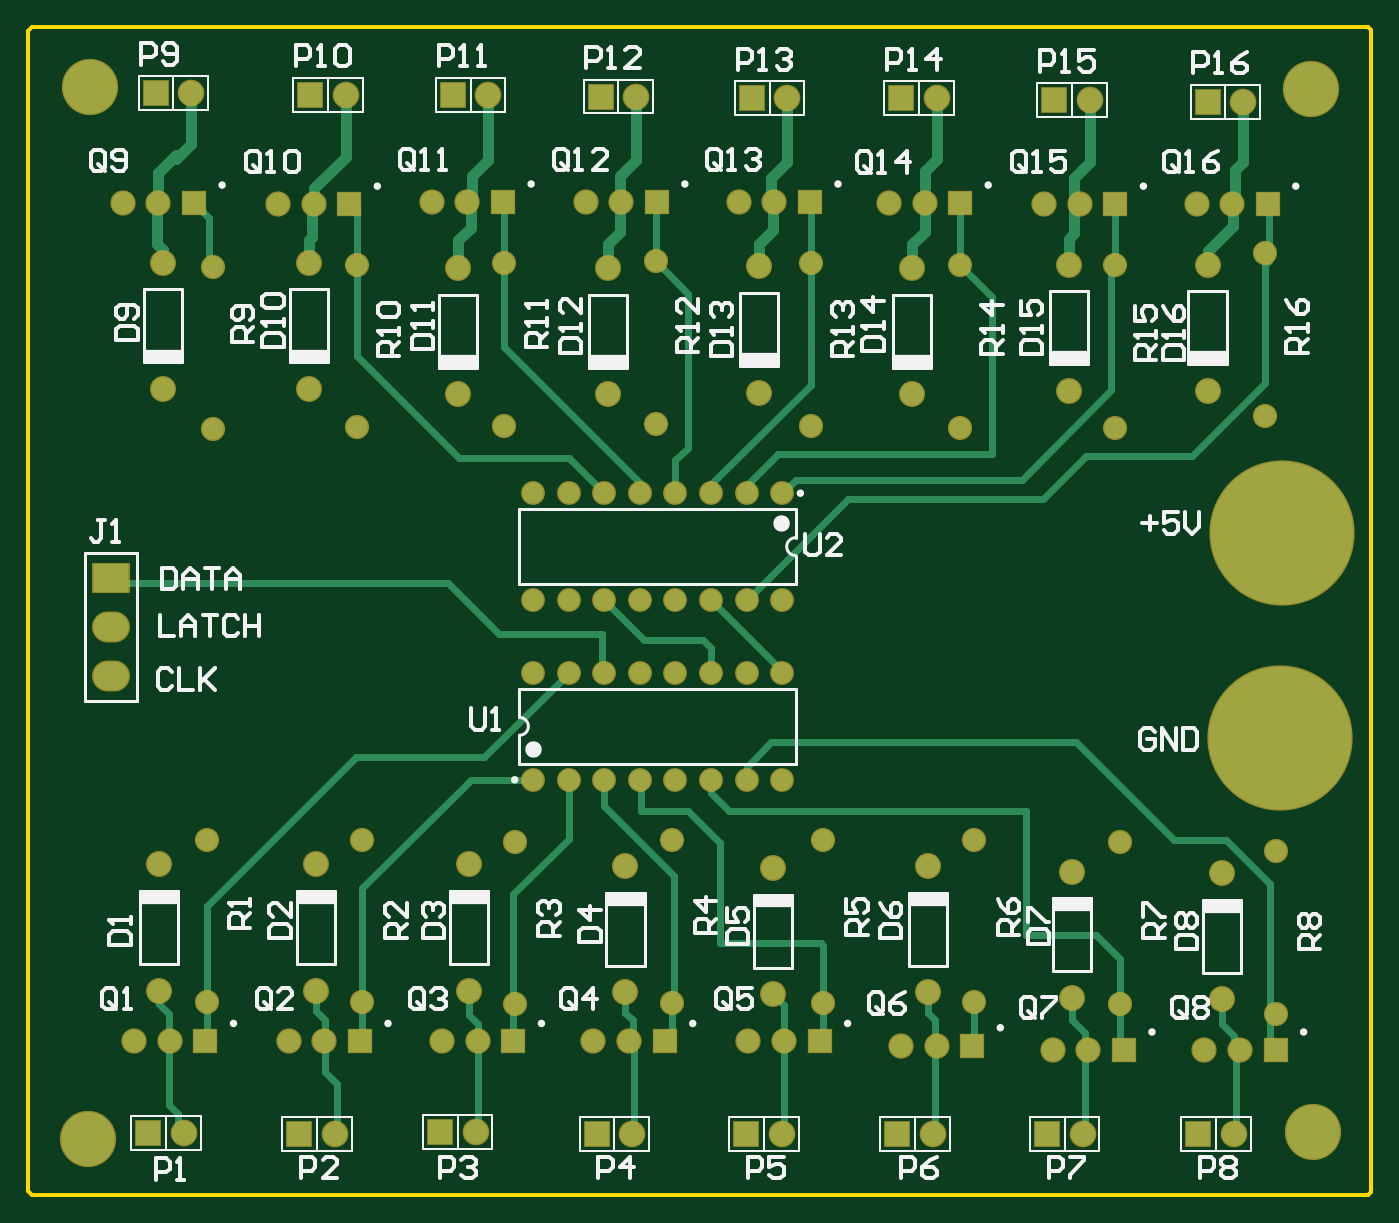
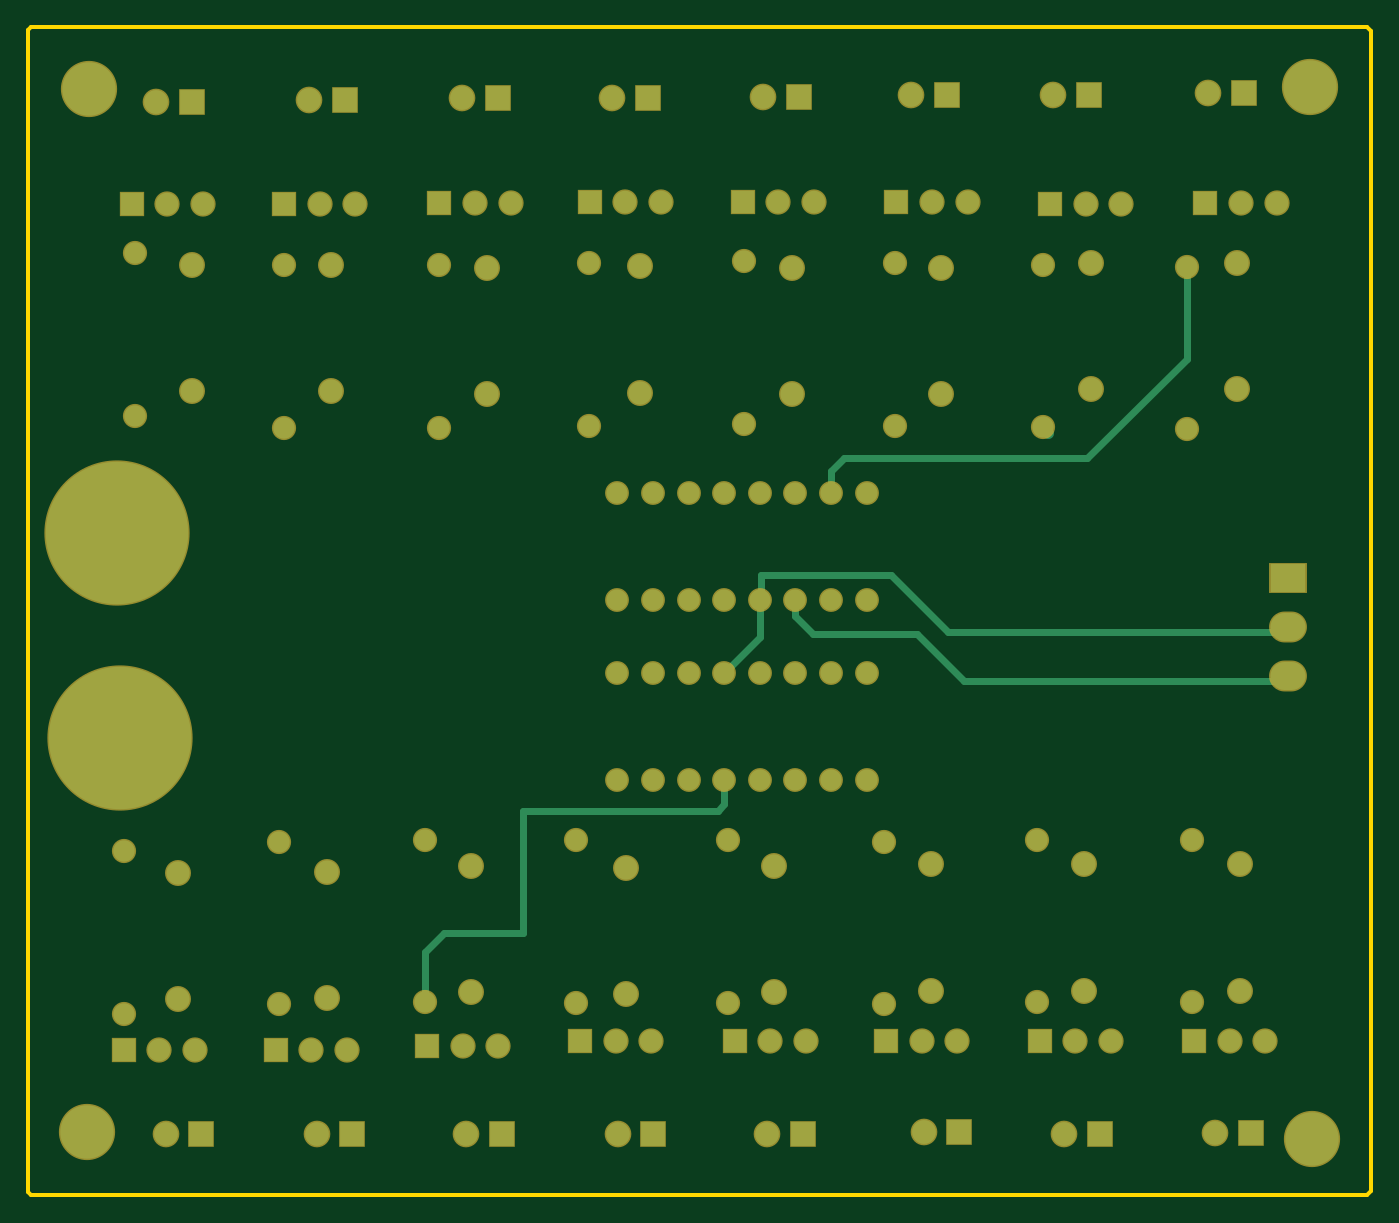
Circuit board: 10 layer files. Board 95.8 x 83.3 mm.
- bottom_copper: Solenoid-Driver.GBL (5796 bytes)
- bottom_silk: Solenoid-Driver.GBO (282 bytes)
- paste: Solenoid-Driver.GBP (282 bytes)
- bottom_mask: Solenoid-Driver.GBS (4663 bytes)
- outline: Solenoid-Driver.GKO (282 bytes)
- outline: Solenoid-Driver.GM1 (565 bytes)
- top_copper: Solenoid-Driver.GTL (12092 bytes)
- top_silk: Solenoid-Driver.GTO (29357 bytes)
- paste: Solenoid-Driver.GTP (281 bytes)
- top_mask: Solenoid-Driver.GTS (4661 bytes)

=== bottom_copper: Solenoid-Driver.GBL ===
G04*
G04 #@! TF.GenerationSoftware,Altium Limited,CircuitMaker,2.2.1 (6)*
G04*
G04 Layer_Physical_Order=4*
G04 Layer_Color=11436288*
%FSLAX25Y25*%
%MOIN*%
G70*
G04*
G04 #@! TF.SameCoordinates,9BB8909F-1235-4B7E-8516-07DB857BAA42*
G04*
G04*
G04 #@! TF.FilePolarity,Positive*
G04*
G01*
G75*
%ADD27C,0.02000*%
%ADD28C,0.03000*%
%ADD29R,0.06299X0.06299*%
%ADD30C,0.06299*%
%ADD31C,0.15000*%
%ADD32C,0.40000*%
%ADD33O,0.09842X0.07874*%
%ADD34R,0.09842X0.07874*%
%ADD35C,0.05905*%
%ADD36C,0.06693*%
%ADD37R,0.06693X0.06693*%
%ADD38C,0.06496*%
%ADD39C,0.06000*%
D27*
X249600Y285600D02*
X250979Y284221D01*
X340500D01*
X249600Y299379D02*
X250979Y298000D01*
X345000D01*
X492000Y194000D02*
Y208200D01*
X486600Y213600D02*
X492000Y208200D01*
X464400Y213600D02*
X486600D01*
X464400D02*
Y247800D01*
X409800D02*
X464400D01*
X408000Y249600D02*
X409800Y247800D01*
X408000Y249600D02*
Y256500D01*
X278000Y374800D02*
Y400598D01*
Y374800D02*
X306000Y346800D01*
X374400D01*
X378000Y343200D01*
Y337000D02*
Y343200D01*
X532500Y194000D02*
X533000Y193500D01*
X340500Y284221D02*
X353780Y297500D01*
X383000D01*
X361000Y314000D02*
X397500D01*
X345000Y298000D02*
X361000Y314000D01*
X397500Y307500D02*
Y314000D01*
Y307500D02*
X398000Y307000D01*
X383000Y297500D02*
X388000Y302500D01*
Y307000D01*
X398000Y296500D02*
X408000Y286500D01*
X398000Y296500D02*
Y307000D01*
X360000Y417500D02*
X361000Y418500D01*
D28*
X487402Y356000D02*
X488000Y355402D01*
X445500Y356500D02*
X446000Y356000D01*
X360000D02*
X360500Y356500D01*
X359500Y355500D02*
X360000Y356000D01*
X317000Y354000D02*
X318500Y355500D01*
D29*
X574400Y418200D02*
D03*
X488000Y418500D02*
D03*
X316400Y418200D02*
D03*
X576600Y180600D02*
D03*
X534000D02*
D03*
X491400Y181800D02*
D03*
X448500Y183000D02*
D03*
X405000D02*
D03*
X362500D02*
D03*
X319400D02*
D03*
X276000D02*
D03*
X531600Y418200D02*
D03*
X445800Y418800D02*
D03*
X402800D02*
D03*
X359600D02*
D03*
X272800Y418500D02*
D03*
D30*
X564400Y418200D02*
D03*
X554400D02*
D03*
X478000Y418500D02*
D03*
X468000D02*
D03*
X296400Y418200D02*
D03*
X306400D02*
D03*
X556600Y180600D02*
D03*
X566600D02*
D03*
X514000D02*
D03*
X524000D02*
D03*
X471400Y181800D02*
D03*
X481400D02*
D03*
X428500Y183000D02*
D03*
X438500D02*
D03*
X385000D02*
D03*
X395000D02*
D03*
X342500D02*
D03*
X352500D02*
D03*
X299400D02*
D03*
X309400D02*
D03*
X256000D02*
D03*
X266000D02*
D03*
X511600Y418200D02*
D03*
X521600D02*
D03*
X425800Y418800D02*
D03*
X435800D02*
D03*
X382800D02*
D03*
X392800D02*
D03*
X339600D02*
D03*
X349600D02*
D03*
X252800Y418500D02*
D03*
X262800D02*
D03*
D31*
X243000Y155500D02*
D03*
X587000Y157500D02*
D03*
X586500Y450500D02*
D03*
X243500Y451000D02*
D03*
D32*
X578400Y325800D02*
D03*
X577800Y268200D02*
D03*
D33*
X249600Y285600D02*
D03*
Y299379D02*
D03*
D34*
Y313159D02*
D03*
D35*
X368000Y256500D02*
D03*
X378000D02*
D03*
X388000D02*
D03*
X398000D02*
D03*
X408000D02*
D03*
X418000D02*
D03*
X428000D02*
D03*
X438000D02*
D03*
X368000Y286500D02*
D03*
X378000D02*
D03*
X388000D02*
D03*
X398000D02*
D03*
X408000D02*
D03*
X418000D02*
D03*
X428000D02*
D03*
X438000D02*
D03*
Y337000D02*
D03*
X428000D02*
D03*
X418000D02*
D03*
X408000D02*
D03*
X398000D02*
D03*
X388000D02*
D03*
X378000D02*
D03*
X368000D02*
D03*
X438000Y307000D02*
D03*
X428000D02*
D03*
X418000D02*
D03*
X408000D02*
D03*
X398000D02*
D03*
X388000D02*
D03*
X378000D02*
D03*
X368000D02*
D03*
D36*
X270000Y157200D02*
D03*
X312400Y157100D02*
D03*
X351900Y157600D02*
D03*
X395900Y157100D02*
D03*
X437900D02*
D03*
X480400D02*
D03*
X522400D02*
D03*
X564900D02*
D03*
X315500Y448900D02*
D03*
X355500D02*
D03*
X397000Y448400D02*
D03*
X439500Y447900D02*
D03*
X481500D02*
D03*
X524500Y447400D02*
D03*
X567500Y446900D02*
D03*
X272000Y449400D02*
D03*
D37*
X260000Y157200D02*
D03*
X302400Y157100D02*
D03*
X341900Y157600D02*
D03*
X385900Y157100D02*
D03*
X427900D02*
D03*
X470400D02*
D03*
X512400D02*
D03*
X554900D02*
D03*
X305500Y448900D02*
D03*
X345500D02*
D03*
X387000Y448400D02*
D03*
X429500Y447900D02*
D03*
X471500D02*
D03*
X514500Y447400D02*
D03*
X557500Y446900D02*
D03*
X262000Y449400D02*
D03*
D38*
X561500Y194783D02*
D03*
Y230217D02*
D03*
X519500Y195283D02*
D03*
Y230716D02*
D03*
X479000Y196783D02*
D03*
Y232217D02*
D03*
X435500Y196283D02*
D03*
Y231716D02*
D03*
X307000Y197283D02*
D03*
Y232716D02*
D03*
X350000Y197283D02*
D03*
Y232716D02*
D03*
X394000Y196783D02*
D03*
Y232217D02*
D03*
X263000Y197283D02*
D03*
Y232716D02*
D03*
X264000Y401717D02*
D03*
Y366283D02*
D03*
X557500Y401217D02*
D03*
Y365784D02*
D03*
X518500Y401217D02*
D03*
Y365784D02*
D03*
X474500Y400216D02*
D03*
Y364784D02*
D03*
X431500Y400716D02*
D03*
Y365283D02*
D03*
X389000Y400216D02*
D03*
Y364784D02*
D03*
X305000Y401717D02*
D03*
Y366283D02*
D03*
X347000Y400216D02*
D03*
Y364784D02*
D03*
D39*
X576600Y190802D02*
D03*
Y236400D02*
D03*
X533000Y193500D02*
D03*
Y239098D02*
D03*
X492000Y194000D02*
D03*
Y239598D02*
D03*
X449500Y193902D02*
D03*
Y239500D02*
D03*
X407000Y193902D02*
D03*
Y239500D02*
D03*
X363000Y193500D02*
D03*
Y239098D02*
D03*
X320000Y194000D02*
D03*
Y239598D02*
D03*
X276500Y194000D02*
D03*
Y239598D02*
D03*
X573600Y404400D02*
D03*
Y358802D02*
D03*
X531500Y401000D02*
D03*
Y355402D02*
D03*
X488000Y401000D02*
D03*
Y355402D02*
D03*
X446000Y401598D02*
D03*
Y356000D02*
D03*
X402500Y402098D02*
D03*
Y356500D02*
D03*
X360000Y401598D02*
D03*
Y356000D02*
D03*
X278000Y400598D02*
D03*
Y355000D02*
D03*
X318500Y401098D02*
D03*
Y355500D02*
D03*
M02*

=== bottom_silk: Solenoid-Driver.GBO ===
G04*
G04 #@! TF.GenerationSoftware,Altium Limited,CircuitMaker,2.2.1 (6)*
G04*
G04 Layer_Color=13813960*
%FSLAX25Y25*%
%MOIN*%
G70*
G04*
G04 #@! TF.SameCoordinates,9BB8909F-1235-4B7E-8516-07DB857BAA42*
G04*
G04*
G04 #@! TF.FilePolarity,Positive*
G04*
G01*
G75*
M02*

=== paste: Solenoid-Driver.GBP ===
G04*
G04 #@! TF.GenerationSoftware,Altium Limited,CircuitMaker,2.2.1 (6)*
G04*
G04 Layer_Color=16770453*
%FSLAX25Y25*%
%MOIN*%
G70*
G04*
G04 #@! TF.SameCoordinates,9BB8909F-1235-4B7E-8516-07DB857BAA42*
G04*
G04*
G04 #@! TF.FilePolarity,Positive*
G04*
G01*
G75*
M02*

=== bottom_mask: Solenoid-Driver.GBS ===
G04*
G04 #@! TF.GenerationSoftware,Altium Limited,CircuitMaker,2.2.1 (6)*
G04*
G04 Layer_Color=8150272*
%FSLAX25Y25*%
%MOIN*%
G70*
G04*
G04 #@! TF.SameCoordinates,9BB8909F-1235-4B7E-8516-07DB857BAA42*
G04*
G04*
G04 #@! TF.FilePolarity,Negative*
G04*
G01*
G75*
%ADD16R,0.07099X0.07099*%
%ADD17C,0.07099*%
%ADD18C,0.15800*%
%ADD19C,0.40800*%
%ADD20O,0.10642X0.08674*%
%ADD21R,0.10642X0.08674*%
%ADD22C,0.06706*%
%ADD23C,0.07493*%
%ADD24R,0.07493X0.07493*%
%ADD25C,0.07296*%
%ADD26C,0.06800*%
D16*
X574400Y418200D02*
D03*
X488000Y418500D02*
D03*
X316400Y418200D02*
D03*
X576600Y180600D02*
D03*
X534000D02*
D03*
X491400Y181800D02*
D03*
X448500Y183000D02*
D03*
X405000D02*
D03*
X362500D02*
D03*
X319400D02*
D03*
X276000D02*
D03*
X531600Y418200D02*
D03*
X445800Y418800D02*
D03*
X402800D02*
D03*
X359600D02*
D03*
X272800Y418500D02*
D03*
D17*
X564400Y418200D02*
D03*
X554400D02*
D03*
X478000Y418500D02*
D03*
X468000D02*
D03*
X296400Y418200D02*
D03*
X306400D02*
D03*
X556600Y180600D02*
D03*
X566600D02*
D03*
X514000D02*
D03*
X524000D02*
D03*
X471400Y181800D02*
D03*
X481400D02*
D03*
X428500Y183000D02*
D03*
X438500D02*
D03*
X385000D02*
D03*
X395000D02*
D03*
X342500D02*
D03*
X352500D02*
D03*
X299400D02*
D03*
X309400D02*
D03*
X256000D02*
D03*
X266000D02*
D03*
X511600Y418200D02*
D03*
X521600D02*
D03*
X425800Y418800D02*
D03*
X435800D02*
D03*
X382800D02*
D03*
X392800D02*
D03*
X339600D02*
D03*
X349600D02*
D03*
X252800Y418500D02*
D03*
X262800D02*
D03*
D18*
X243000Y155500D02*
D03*
X587000Y157500D02*
D03*
X586500Y450500D02*
D03*
X243500Y451000D02*
D03*
D19*
X578400Y325800D02*
D03*
X577800Y268200D02*
D03*
D20*
X249600Y285600D02*
D03*
Y299379D02*
D03*
D21*
Y313159D02*
D03*
D22*
X368000Y256500D02*
D03*
X378000D02*
D03*
X388000D02*
D03*
X398000D02*
D03*
X408000D02*
D03*
X418000D02*
D03*
X428000D02*
D03*
X438000D02*
D03*
X368000Y286500D02*
D03*
X378000D02*
D03*
X388000D02*
D03*
X398000D02*
D03*
X408000D02*
D03*
X418000D02*
D03*
X428000D02*
D03*
X438000D02*
D03*
Y337000D02*
D03*
X428000D02*
D03*
X418000D02*
D03*
X408000D02*
D03*
X398000D02*
D03*
X388000D02*
D03*
X378000D02*
D03*
X368000D02*
D03*
X438000Y307000D02*
D03*
X428000D02*
D03*
X418000D02*
D03*
X408000D02*
D03*
X398000D02*
D03*
X388000D02*
D03*
X378000D02*
D03*
X368000D02*
D03*
D23*
X270000Y157200D02*
D03*
X312400Y157100D02*
D03*
X351900Y157600D02*
D03*
X395900Y157100D02*
D03*
X437900D02*
D03*
X480400D02*
D03*
X522400D02*
D03*
X564900D02*
D03*
X315500Y448900D02*
D03*
X355500D02*
D03*
X397000Y448400D02*
D03*
X439500Y447900D02*
D03*
X481500D02*
D03*
X524500Y447400D02*
D03*
X567500Y446900D02*
D03*
X272000Y449400D02*
D03*
D24*
X260000Y157200D02*
D03*
X302400Y157100D02*
D03*
X341900Y157600D02*
D03*
X385900Y157100D02*
D03*
X427900D02*
D03*
X470400D02*
D03*
X512400D02*
D03*
X554900D02*
D03*
X305500Y448900D02*
D03*
X345500D02*
D03*
X387000Y448400D02*
D03*
X429500Y447900D02*
D03*
X471500D02*
D03*
X514500Y447400D02*
D03*
X557500Y446900D02*
D03*
X262000Y449400D02*
D03*
D25*
X561500Y194783D02*
D03*
Y230217D02*
D03*
X519500Y195283D02*
D03*
Y230716D02*
D03*
X479000Y196783D02*
D03*
Y232217D02*
D03*
X435500Y196283D02*
D03*
Y231716D02*
D03*
X307000Y197283D02*
D03*
Y232716D02*
D03*
X350000Y197283D02*
D03*
Y232716D02*
D03*
X394000Y196783D02*
D03*
Y232217D02*
D03*
X263000Y197283D02*
D03*
Y232716D02*
D03*
X264000Y401717D02*
D03*
Y366283D02*
D03*
X557500Y401217D02*
D03*
Y365784D02*
D03*
X518500Y401217D02*
D03*
Y365784D02*
D03*
X474500Y400216D02*
D03*
Y364784D02*
D03*
X431500Y400716D02*
D03*
Y365283D02*
D03*
X389000Y400216D02*
D03*
Y364784D02*
D03*
X305000Y401717D02*
D03*
Y366283D02*
D03*
X347000Y400216D02*
D03*
Y364784D02*
D03*
D26*
X576600Y190802D02*
D03*
Y236400D02*
D03*
X533000Y193500D02*
D03*
Y239098D02*
D03*
X492000Y194000D02*
D03*
Y239598D02*
D03*
X449500Y193902D02*
D03*
Y239500D02*
D03*
X407000Y193902D02*
D03*
Y239500D02*
D03*
X363000Y193500D02*
D03*
Y239098D02*
D03*
X320000Y194000D02*
D03*
Y239598D02*
D03*
X276500Y194000D02*
D03*
Y239598D02*
D03*
X573600Y404400D02*
D03*
Y358802D02*
D03*
X531500Y401000D02*
D03*
Y355402D02*
D03*
X488000Y401000D02*
D03*
Y355402D02*
D03*
X446000Y401598D02*
D03*
Y356000D02*
D03*
X402500Y402098D02*
D03*
Y356500D02*
D03*
X360000Y401598D02*
D03*
Y356000D02*
D03*
X278000Y400598D02*
D03*
Y355000D02*
D03*
X318500Y401098D02*
D03*
Y355500D02*
D03*
M02*

=== outline: Solenoid-Driver.GKO ===
G04*
G04 #@! TF.GenerationSoftware,Altium Limited,CircuitMaker,2.2.1 (6)*
G04*
G04 Layer_Color=16720538*
%FSLAX25Y25*%
%MOIN*%
G70*
G04*
G04 #@! TF.SameCoordinates,9BB8909F-1235-4B7E-8516-07DB857BAA42*
G04*
G04*
G04 #@! TF.FilePolarity,Positive*
G04*
G01*
G75*
M02*

=== outline: Solenoid-Driver.GM1 ===
G04*
G04 #@! TF.GenerationSoftware,Altium Limited,CircuitMaker,2.2.1 (6)*
G04*
G04 Layer_Color=16740166*
%FSLAX25Y25*%
%MOIN*%
G70*
G04*
G04 #@! TF.SameCoordinates,9BB8909F-1235-4B7E-8516-07DB857BAA42*
G04*
G04*
G04 #@! TF.FilePolarity,Positive*
G04*
G01*
G75*
%ADD14C,0.01000*%
D14*
X226200Y231000D02*
Y466827D01*
X227373Y468000D01*
X602552D01*
X603486Y467066D01*
Y140769D02*
Y467066D01*
X602633Y139916D02*
X603486Y140769D01*
X227284Y139916D02*
X602633D01*
X226200Y141000D02*
X227284Y139916D01*
X226200Y141000D02*
Y231000D01*
M02*

=== top_copper: Solenoid-Driver.GTL (12092 bytes, source omitted) ===
=== top_silk: Solenoid-Driver.GTO (29357 bytes, source omitted) ===
=== paste: Solenoid-Driver.GTP ===
G04*
G04 #@! TF.GenerationSoftware,Altium Limited,CircuitMaker,2.2.1 (6)*
G04*
G04 Layer_Color=7318015*
%FSLAX25Y25*%
%MOIN*%
G70*
G04*
G04 #@! TF.SameCoordinates,9BB8909F-1235-4B7E-8516-07DB857BAA42*
G04*
G04*
G04 #@! TF.FilePolarity,Positive*
G04*
G01*
G75*
M02*

=== top_mask: Solenoid-Driver.GTS ===
G04*
G04 #@! TF.GenerationSoftware,Altium Limited,CircuitMaker,2.2.1 (6)*
G04*
G04 Layer_Color=20142*
%FSLAX25Y25*%
%MOIN*%
G70*
G04*
G04 #@! TF.SameCoordinates,9BB8909F-1235-4B7E-8516-07DB857BAA42*
G04*
G04*
G04 #@! TF.FilePolarity,Negative*
G04*
G01*
G75*
%ADD16R,0.07099X0.07099*%
%ADD17C,0.07099*%
%ADD18C,0.15800*%
%ADD19C,0.40800*%
%ADD20O,0.10642X0.08674*%
%ADD21R,0.10642X0.08674*%
%ADD22C,0.06706*%
%ADD23C,0.07493*%
%ADD24R,0.07493X0.07493*%
%ADD25C,0.07296*%
%ADD26C,0.06800*%
D16*
X574400Y418200D02*
D03*
X488000Y418500D02*
D03*
X316400Y418200D02*
D03*
X576600Y180600D02*
D03*
X534000D02*
D03*
X491400Y181800D02*
D03*
X448500Y183000D02*
D03*
X405000D02*
D03*
X362500D02*
D03*
X319400D02*
D03*
X276000D02*
D03*
X531600Y418200D02*
D03*
X445800Y418800D02*
D03*
X402800D02*
D03*
X359600D02*
D03*
X272800Y418500D02*
D03*
D17*
X564400Y418200D02*
D03*
X554400D02*
D03*
X478000Y418500D02*
D03*
X468000D02*
D03*
X296400Y418200D02*
D03*
X306400D02*
D03*
X556600Y180600D02*
D03*
X566600D02*
D03*
X514000D02*
D03*
X524000D02*
D03*
X471400Y181800D02*
D03*
X481400D02*
D03*
X428500Y183000D02*
D03*
X438500D02*
D03*
X385000D02*
D03*
X395000D02*
D03*
X342500D02*
D03*
X352500D02*
D03*
X299400D02*
D03*
X309400D02*
D03*
X256000D02*
D03*
X266000D02*
D03*
X511600Y418200D02*
D03*
X521600D02*
D03*
X425800Y418800D02*
D03*
X435800D02*
D03*
X382800D02*
D03*
X392800D02*
D03*
X339600D02*
D03*
X349600D02*
D03*
X252800Y418500D02*
D03*
X262800D02*
D03*
D18*
X243000Y155500D02*
D03*
X587000Y157500D02*
D03*
X586500Y450500D02*
D03*
X243500Y451000D02*
D03*
D19*
X578400Y325800D02*
D03*
X577800Y268200D02*
D03*
D20*
X249600Y285600D02*
D03*
Y299379D02*
D03*
D21*
Y313159D02*
D03*
D22*
X368000Y256500D02*
D03*
X378000D02*
D03*
X388000D02*
D03*
X398000D02*
D03*
X408000D02*
D03*
X418000D02*
D03*
X428000D02*
D03*
X438000D02*
D03*
X368000Y286500D02*
D03*
X378000D02*
D03*
X388000D02*
D03*
X398000D02*
D03*
X408000D02*
D03*
X418000D02*
D03*
X428000D02*
D03*
X438000D02*
D03*
Y337000D02*
D03*
X428000D02*
D03*
X418000D02*
D03*
X408000D02*
D03*
X398000D02*
D03*
X388000D02*
D03*
X378000D02*
D03*
X368000D02*
D03*
X438000Y307000D02*
D03*
X428000D02*
D03*
X418000D02*
D03*
X408000D02*
D03*
X398000D02*
D03*
X388000D02*
D03*
X378000D02*
D03*
X368000D02*
D03*
D23*
X270000Y157200D02*
D03*
X312400Y157100D02*
D03*
X351900Y157600D02*
D03*
X395900Y157100D02*
D03*
X437900D02*
D03*
X480400D02*
D03*
X522400D02*
D03*
X564900D02*
D03*
X315500Y448900D02*
D03*
X355500D02*
D03*
X397000Y448400D02*
D03*
X439500Y447900D02*
D03*
X481500D02*
D03*
X524500Y447400D02*
D03*
X567500Y446900D02*
D03*
X272000Y449400D02*
D03*
D24*
X260000Y157200D02*
D03*
X302400Y157100D02*
D03*
X341900Y157600D02*
D03*
X385900Y157100D02*
D03*
X427900D02*
D03*
X470400D02*
D03*
X512400D02*
D03*
X554900D02*
D03*
X305500Y448900D02*
D03*
X345500D02*
D03*
X387000Y448400D02*
D03*
X429500Y447900D02*
D03*
X471500D02*
D03*
X514500Y447400D02*
D03*
X557500Y446900D02*
D03*
X262000Y449400D02*
D03*
D25*
X561500Y194783D02*
D03*
Y230217D02*
D03*
X519500Y195283D02*
D03*
Y230716D02*
D03*
X479000Y196783D02*
D03*
Y232217D02*
D03*
X435500Y196283D02*
D03*
Y231716D02*
D03*
X307000Y197283D02*
D03*
Y232716D02*
D03*
X350000Y197283D02*
D03*
Y232716D02*
D03*
X394000Y196783D02*
D03*
Y232217D02*
D03*
X263000Y197283D02*
D03*
Y232716D02*
D03*
X264000Y401717D02*
D03*
Y366283D02*
D03*
X557500Y401217D02*
D03*
Y365784D02*
D03*
X518500Y401217D02*
D03*
Y365784D02*
D03*
X474500Y400216D02*
D03*
Y364784D02*
D03*
X431500Y400716D02*
D03*
Y365283D02*
D03*
X389000Y400216D02*
D03*
Y364784D02*
D03*
X305000Y401717D02*
D03*
Y366283D02*
D03*
X347000Y400216D02*
D03*
Y364784D02*
D03*
D26*
X576600Y190802D02*
D03*
Y236400D02*
D03*
X533000Y193500D02*
D03*
Y239098D02*
D03*
X492000Y194000D02*
D03*
Y239598D02*
D03*
X449500Y193902D02*
D03*
Y239500D02*
D03*
X407000Y193902D02*
D03*
Y239500D02*
D03*
X363000Y193500D02*
D03*
Y239098D02*
D03*
X320000Y194000D02*
D03*
Y239598D02*
D03*
X276500Y194000D02*
D03*
Y239598D02*
D03*
X573600Y404400D02*
D03*
Y358802D02*
D03*
X531500Y401000D02*
D03*
Y355402D02*
D03*
X488000Y401000D02*
D03*
Y355402D02*
D03*
X446000Y401598D02*
D03*
Y356000D02*
D03*
X402500Y402098D02*
D03*
Y356500D02*
D03*
X360000Y401598D02*
D03*
Y356000D02*
D03*
X278000Y400598D02*
D03*
Y355000D02*
D03*
X318500Y401098D02*
D03*
Y355500D02*
D03*
M02*

